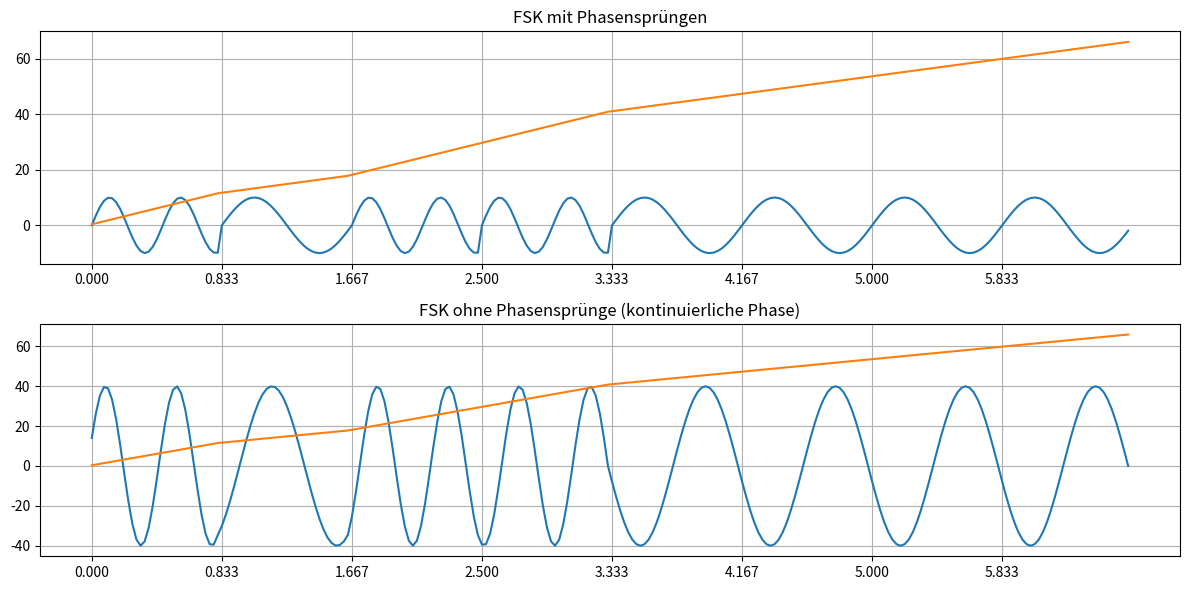

The matplotlib source for this figure:
import numpy as np
import matplotlib.pyplot as plt

# Parameter
bit_rate = 1.200  # Bitrate in bits per second
f0 = 1.2  # Frequenz für Bit 0
f1 = 2.2  # Frequenz für Bit 1
fs = 2 * 19.2  # Abtastrate
bits = [1, 0, 1, 1, 0, 0, 0, 0]
Tb = 1 / bit_rate  # Bitdauer
t = np.arange(0, Tb * len(bits), 1 / fs)
phi = []


# Helper: FSK mit Phasensprung
def fsk_with_phase_jumps(bits, f0, f1, fs, Tb):
    signal = np.array([])
    for bit in bits:
        f = f1 if bit == 1 else f0
        t_bit = np.arange(0, Tb, 1 / fs)
        signal = np.concatenate((signal, np.sin(2 * np.pi * f * t_bit)))
    return signal


# Helper: FSK ohne Phasensprung (kontinuierlich)
def fsk_without_phase_jumps(bits, f0, f1, fs, Tb):
    phase = 0
    signal = []

    for bit in bits:
        f = f1 if bit == 1 else f0
        t_bit = np.arange(0, Tb, 1 / fs)
        dt = 1 / fs
        for _ in t_bit:
            phase += 2 * np.pi * f * dt
            phi.append(phase)
            signal.append(np.sin(phase))
    return np.array(signal)


# Generiere Signale
y_jump = fsk_with_phase_jumps(bits, f0, f1, fs, Tb)
y_cont = fsk_without_phase_jumps(bits, f0, f1, fs, Tb)

# Plotten
plt.figure(figsize=(12, 6))


plt.subplot(2, 1, 1)
plt.title("FSK mit Phasensprüngen")
plt.plot(t, y_jump * 10, t, phi)
plt.xticks(np.arange(0, Tb * len(bits), Tb))
plt.grid(True)

plt.subplot(2, 1, 2)
plt.title("FSK ohne Phasensprünge (kontinuierliche Phase)")
plt.plot(t, y_cont * 40, t, phi)
plt.grid(True)

plt.tight_layout()
plt.xticks(np.arange(0, Tb * len(bits), Tb))
plt.show()
